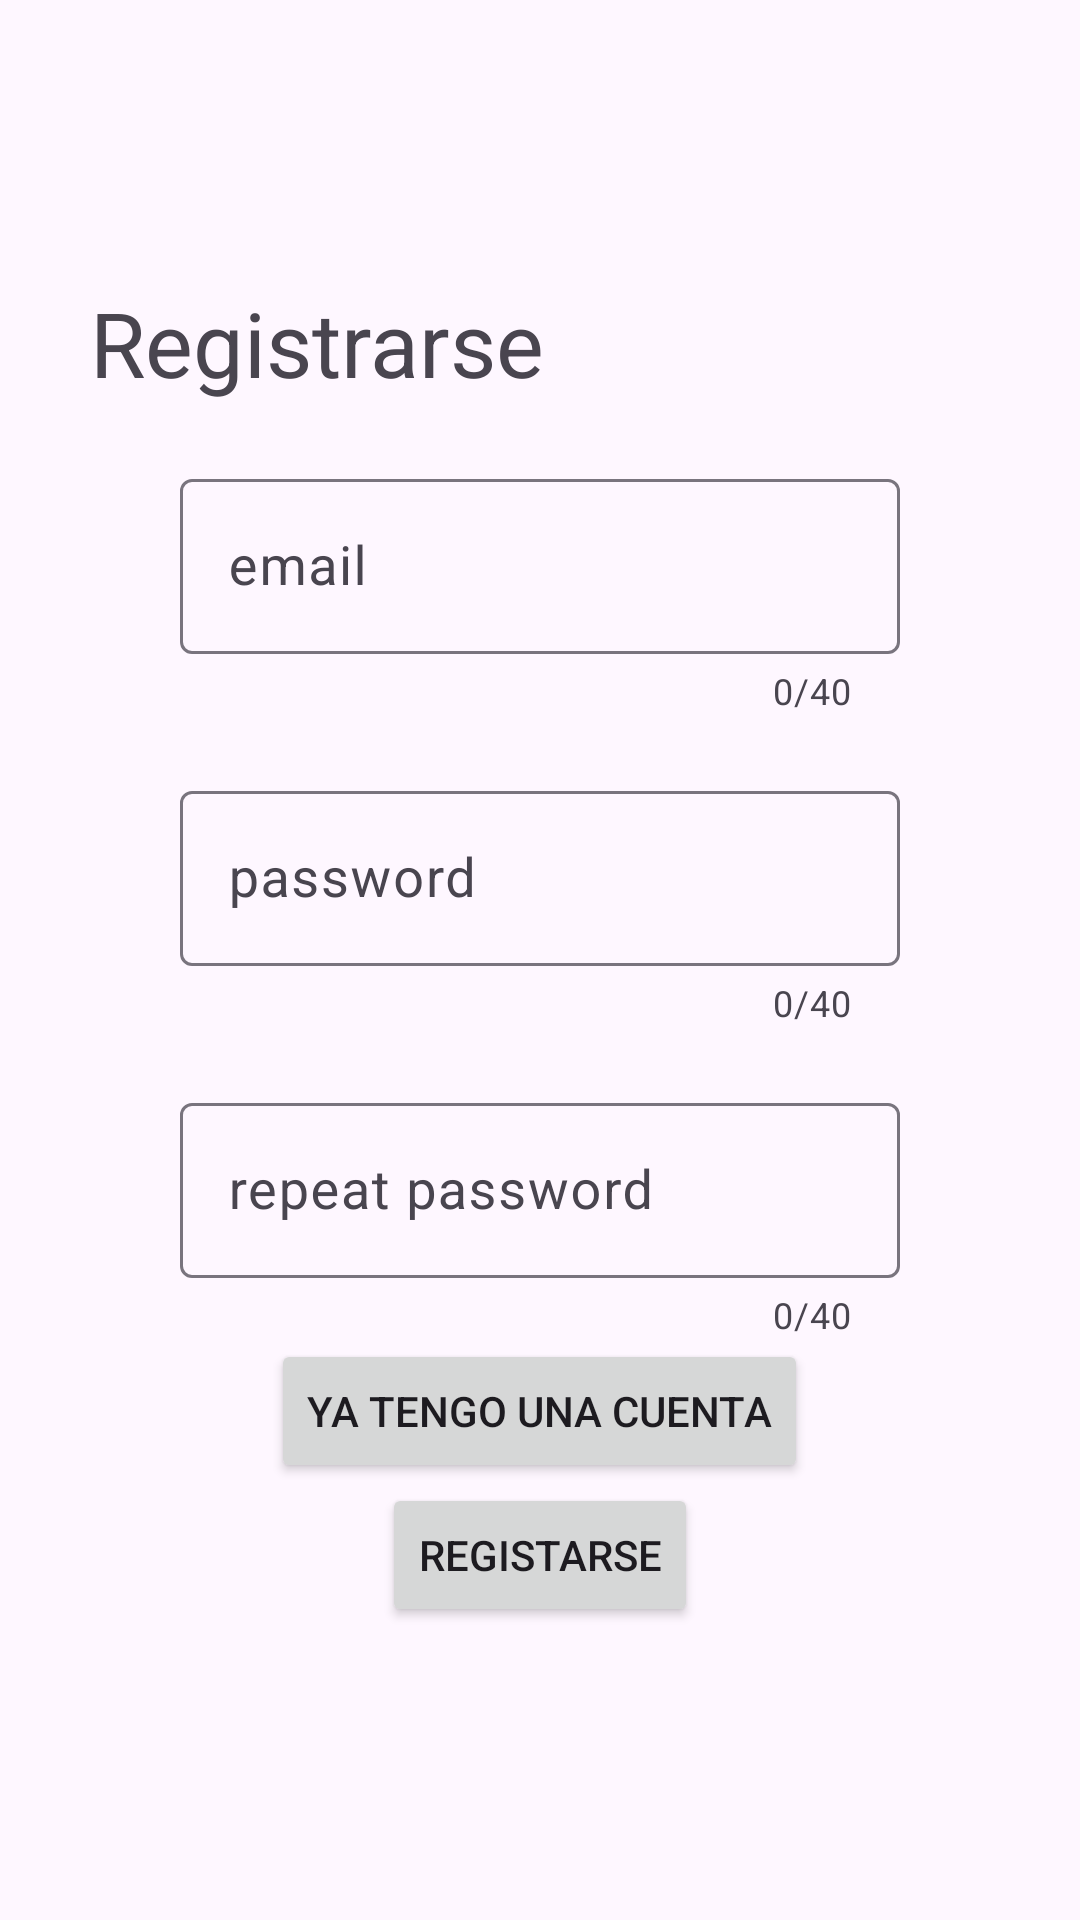

Layout XML and referenced resources for this Android screen:
<!-- AndroidManifest.xml: application theme Theme.ProyectoPGL2 -->
<!-- res/layout/activity_register.xml -->
<?xml version="1.0" encoding="utf-8"?>
<androidx.coordinatorlayout.widget.CoordinatorLayout
    xmlns:android="http://schemas.android.com/apk/res/android"
    xmlns:app="http://schemas.android.com/apk/res-auto"
    xmlns:tools="http://schemas.android.com/tools"
    android:id="@+id/main"
    android:layout_width="match_parent"
    android:layout_height="match_parent"
    tools:context=".activity.RegisterActivity">

    <RelativeLayout
        android:layout_width="match_parent"
        android:layout_height="wrap_content"
        android:layout_marginTop="?attr/actionBarSize"
        android:paddingTop="30dp"
        android:paddingBottom="30dp"
        android:paddingLeft="30dp"
        android:paddingRight="30dp">

        <TextView
            android:layout_width="match_parent"
            android:layout_height="wrap_content"
            android:text="@string/registrarse"
            android:id="@+id/textViewRegister"
            android:textSize="30sp"
            android:layout_alignParentTop="true"
            android:layout_centerHorizontal="true"
            android:layout_centerInParent="true"
            android:layout_centerVertical="true"/>

        <com.google.android.material.textfield.TextInputLayout
            android:id="@+id/textInputLayoutEmail"
            android:layout_width="match_parent"
            android:layout_height="wrap_content"
            app:counterEnabled="true"
            app:counterMaxLength="40"
            app:errorEnabled="true"
            android:paddingLeft="30dp"
            android:paddingRight="30dp"
            android:layout_marginTop="20dp"
            android:layout_below="@+id/textViewRegister">

            <EditText
                android:id="@+id/registerEmail"
                android:layout_width="match_parent"
                android:layout_height="wrap_content"
                android:hint="@string/email"
                android:inputType="textEmailAddress"
                android:singleLine="true"
                android:textSize="18sp"
                tools:ignore="SpeakableTextPresentCheck" />
        </com.google.android.material.textfield.TextInputLayout>

        <com.google.android.material.textfield.TextInputLayout
            android:id="@+id/textInputLayoutPassword"
            android:layout_width="match_parent"
            android:layout_height="wrap_content"
            app:counterEnabled="true"
            app:counterMaxLength="40"
            app:errorEnabled="true"
            android:paddingLeft="30dp"
            android:paddingRight="30dp"
            android:layout_marginTop="20dp"
            android:layout_below="@+id/textInputLayoutEmail">

            <EditText
                android:id="@+id/registerPassword"
                android:layout_width="match_parent"
                android:layout_height="wrap_content"
                android:hint="@string/password"
                android:inputType="textPassword"
                android:singleLine="true"
                android:textSize="18sp"
                tools:ignore="SpeakableTextPresentCheck" />
        </com.google.android.material.textfield.TextInputLayout>

        <com.google.android.material.textfield.TextInputLayout
            android:id="@+id/textInputLayoutRepeatPassword"
            android:layout_width="match_parent"
            android:layout_height="wrap_content"
            app:counterEnabled="true"
            app:counterMaxLength="40"
            app:errorEnabled="true"
            android:paddingLeft="30dp"
            android:paddingRight="30dp"
            android:layout_marginTop="20dp"
            android:layout_below="@+id/textInputLayoutPassword">

            <EditText
                android:id="@+id/registerRepeatPassword"
                android:layout_width="match_parent"
                android:layout_height="wrap_content"
                android:hint="@string/repeat_password"
                android:inputType="textPassword"
                android:singleLine="true"
                android:textSize="18sp"
                tools:ignore="SpeakableTextPresentCheck" />
        </com.google.android.material.textfield.TextInputLayout>

        <Button
            android:id="@+id/registerGoLoginButton"
            android:layout_width="wrap_content"
            android:layout_height="wrap_content"
            android:text="@string/ya_tengo_una_cuenta"
            android:layout_below="@+id/textInputLayoutRepeatPassword"
            android:layout_centerHorizontal="true" />

        <Button
            android:id="@+id/registerButton"
            android:layout_width="wrap_content"
            android:layout_height="wrap_content"
            android:text="@string/registarse"
            android:layout_below="@+id/registerGoLoginButton"
            android:layout_centerHorizontal="true" />

    </RelativeLayout>
</androidx.coordinatorlayout.widget.CoordinatorLayout>
<!-- resources referenced by this layout -->
<resources>
  <string name="email">email</string>
  <string name="password">password</string>
  <string name="registarse">Registarse</string>
  <string name="registrarse">Registrarse</string>
  <string name="repeat_password">repeat password</string>
  <string name="ya_tengo_una_cuenta">Ya tengo una cuenta</string>
  <style name="Theme.ProyectoPGL2" parent="Base.Theme.ProyectoPGL2" />
  <style name="Base.Theme.ProyectoPGL2" parent="Theme.Material3.DayNight.NoActionBar">
          
          
      </style>
</resources>
